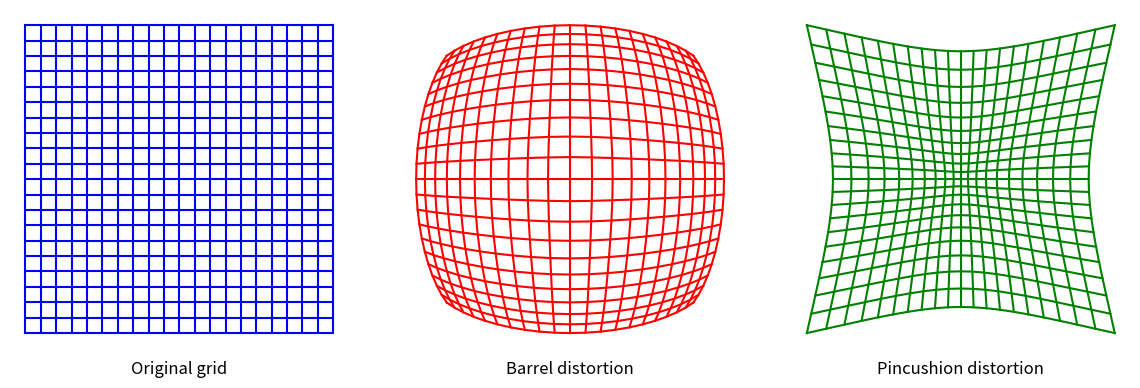

Generate this figure with matplotlib:
import numpy as np
import matplotlib.pyplot as plt


def pincushion_deformation(grid_size, radius_factor, deformation_factor):
    # Vytvoření pravidelného gridu
    x, y = np.meshgrid(np.linspace(-1, 1, grid_size), np.linspace(-1, 1, grid_size))

    # Převod kartézských souřadnic na polární souřadnice
    theta = np.arctan2(y, x)
    r = np.sqrt(x ** 2 + y ** 2)

    # Radiální deformace s upravenou funkcí pro více deformace na kraji
    r_deformed = r + deformation_factor * (r * radius_factor) ** 2

    # Převod zpět na kartézské souřadnice
    x_deformed = r_deformed * np.cos(theta)
    y_deformed = r_deformed * np.sin(theta)

    return x, y, x_deformed, y_deformed


def barrel_deformation(grid_size, radius_factor, deformation_factor):
    # Vytvoření pravidelného gridu
    x, y = np.meshgrid(np.linspace(-1, 1, grid_size), np.linspace(-1, 1, grid_size))

    # Převod kartézských souřadnic na polární souřadnice
    theta = np.arctan2(y, x)
    r = np.sqrt(x ** 2 + y ** 2)

    # Pincushion deformace s opačným efektem - body se od sebe vzdalují
    r_deformed = r - deformation_factor * (r * radius_factor) ** 2

    # Převod zpět na kartézské souřadnice
    x_deformed = r_deformed * np.cos(theta)
    y_deformed = r_deformed * np.sin(theta)

    return x, y, x_deformed, y_deformed


def plot_deformed_grid_lines(x, y, g_size, ax, color="black", title='Deformed grid'):
    # Vykreslení čar spojující sousední body
    for i in range(g_size):
        ax.plot(x[i, :], y[i, :], color=color)  # Spoje v řádku
        ax.plot(x[:, i], y[:, i], color=color)  # Spoje ve sloupci
    # plt.scatter(x, y, color='red')  # Vykreslení bodů pro lepší viditelnost
    ax.set_title(title, y=-0.1)


# Parametry deformace
grid_size = 21
radius_factor = 1.8
deformation_factor = 0.1

# Vytvoření radiálně deformovaného gridu
x, y, x_deformed, y_deformed = barrel_deformation(grid_size, radius_factor, deformation_factor)

# Vykreslení pravidelného a deformovaného gridu
s = 4
plt.figure(figsize=(3 * s, s))

ax1 = plt.subplot(1, 3, 1)
plot_deformed_grid_lines(x, y, grid_size, ax=ax1, title='Original grid', color='blue')
# plt.scatter(x, y, marker='.', color='blue')
ax1.set_aspect('equal')
ax1.axis('off')


ax2 = plt.subplot(1, 3, 2)
plot_deformed_grid_lines(x_deformed, y_deformed, grid_size, ax=ax2, title='Barrel distortion', color='red')
# plt.scatter(x_deformed, y_deformed, marker='.', color='red')
ax2.set_aspect('equal')
ax2.axis('off')

# Vytvoření radiálně deformovaného gridu
x, y, x_deformed, y_deformed = pincushion_deformation(grid_size, radius_factor, 3 * deformation_factor)

ax3 = plt.subplot(1, 3, 3)
plot_deformed_grid_lines(x_deformed, y_deformed, grid_size, ax=ax3, title='Pincushion distortion', color='green')
# plt.scatter(x_deformed, y_deformed, marker='.', color='green')
ax3.set_aspect('equal')
ax3.axis('off')


plt.tight_layout(pad=2)
plt.show()
